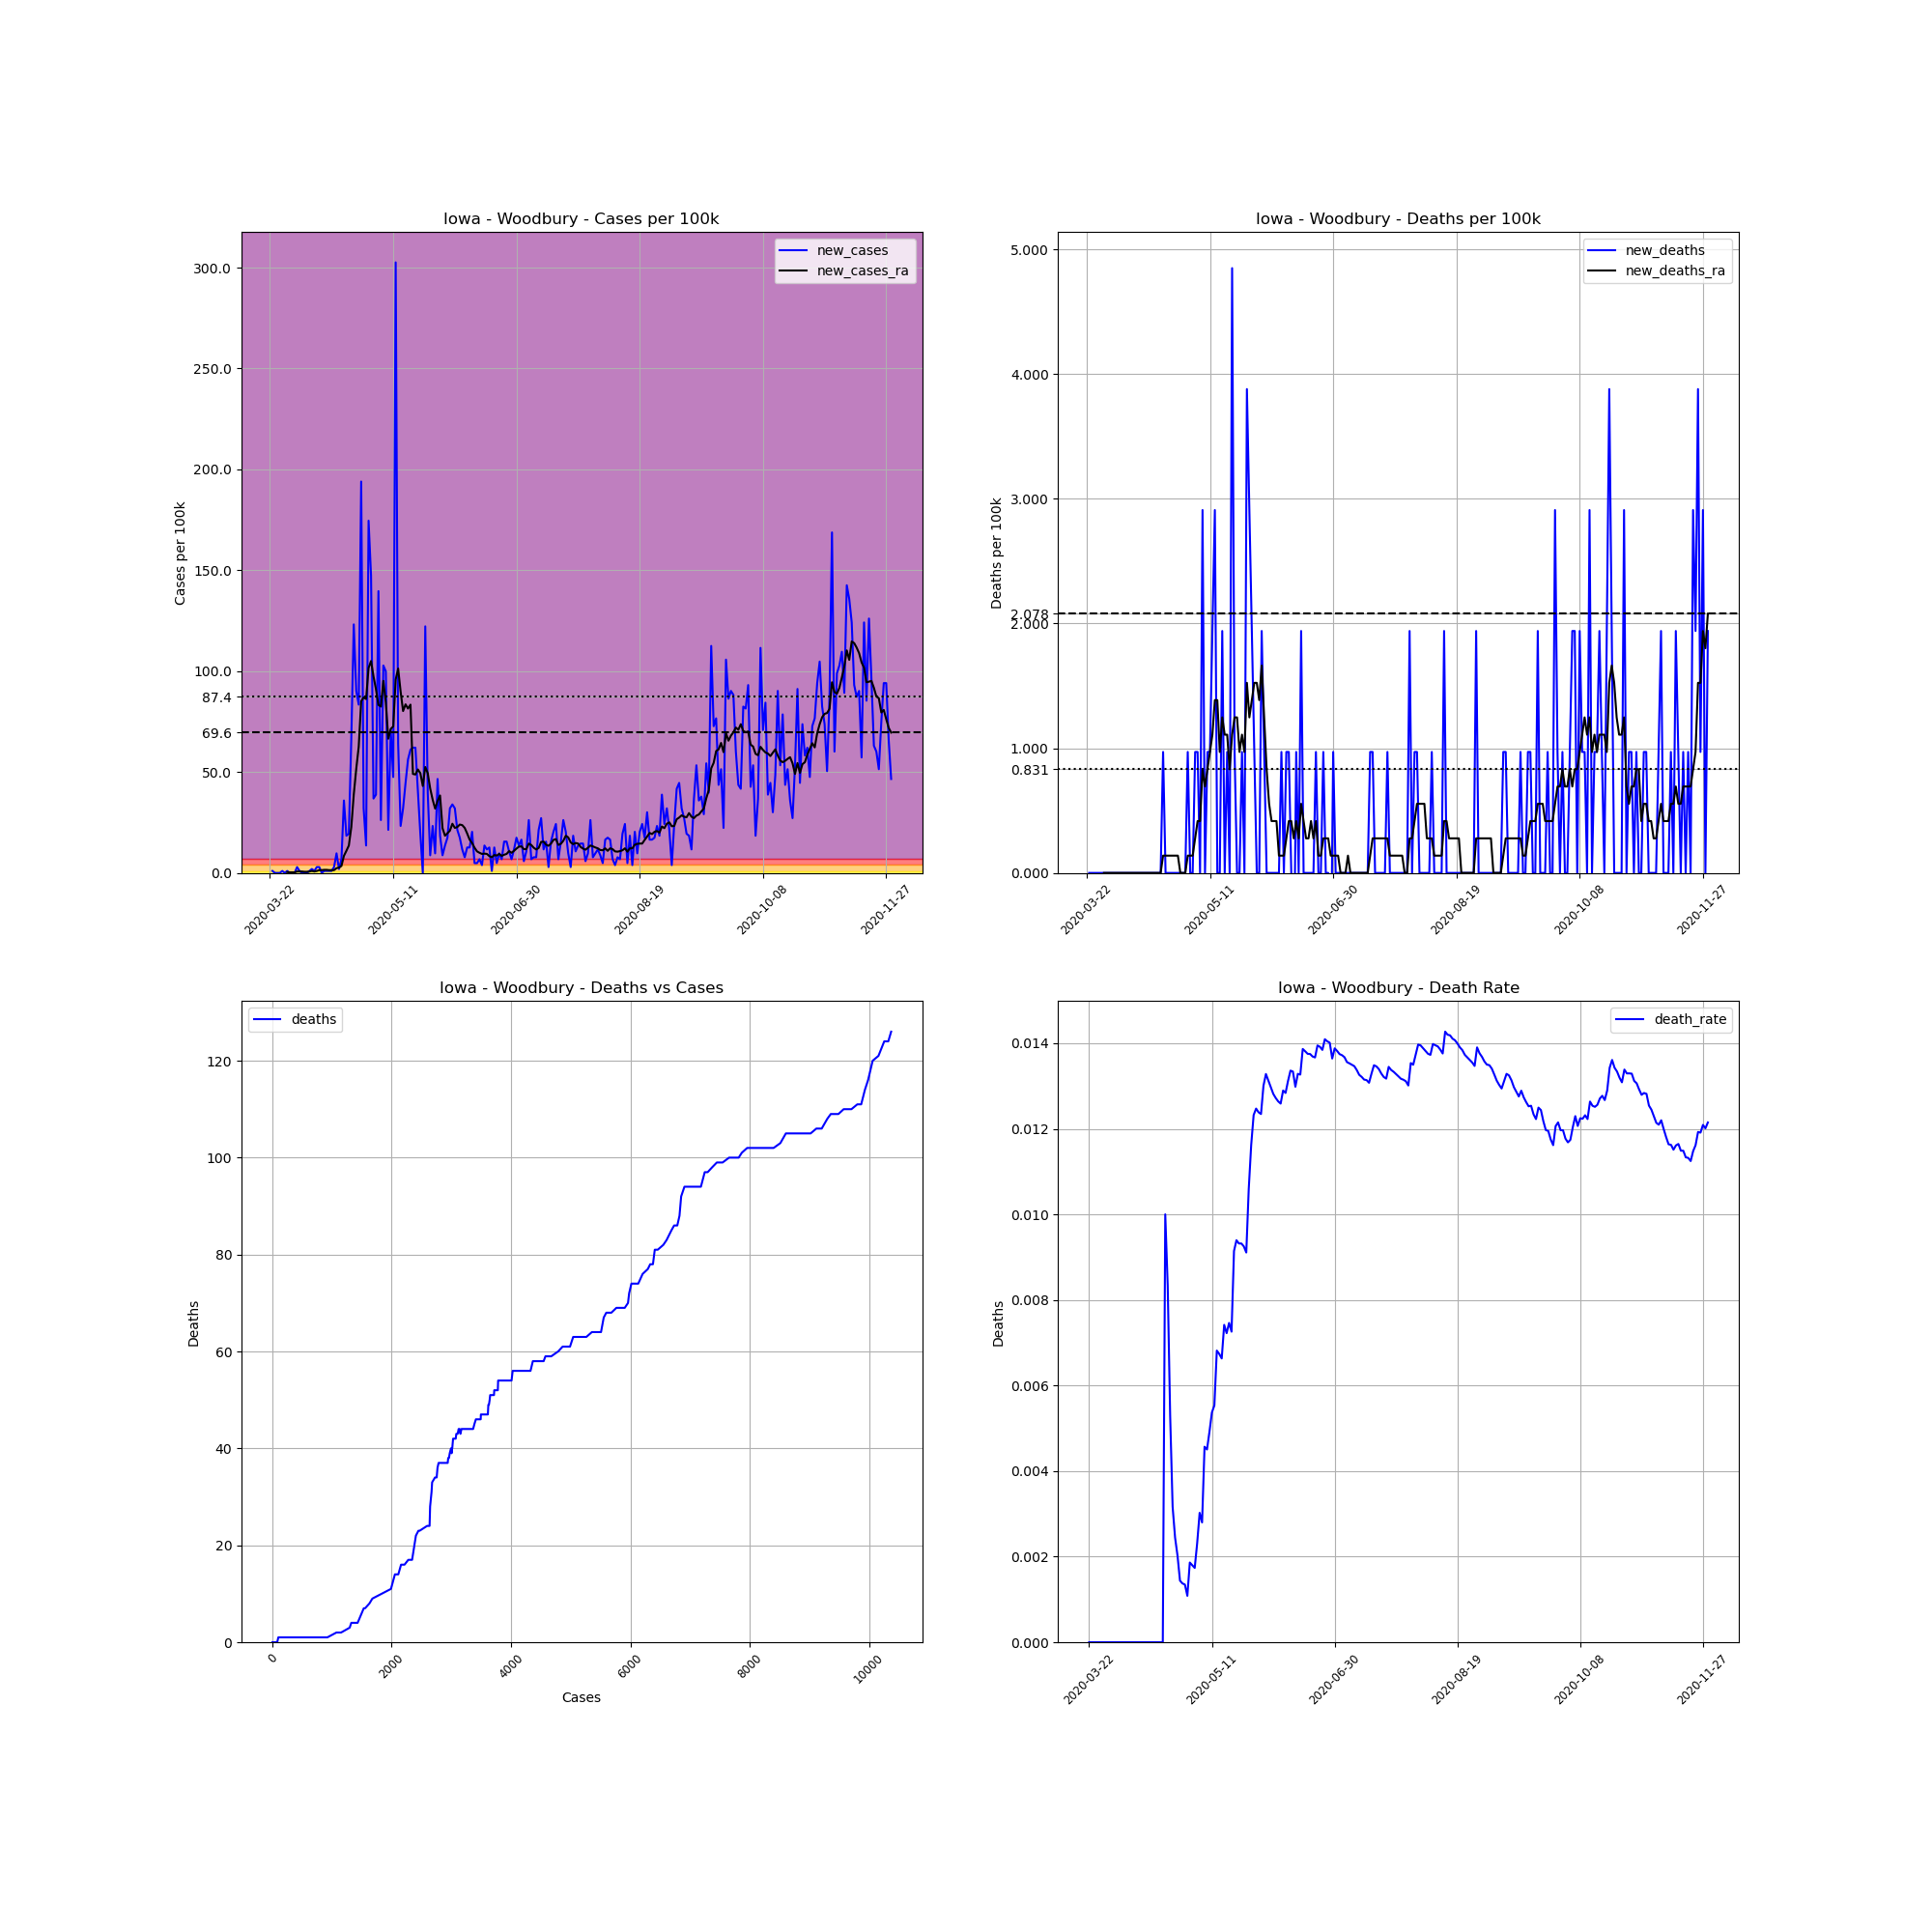

The table this chart was drawn from, first rows:
, date, county, state, fips, cases, deaths, COUNTY, STNAME, CTYNAME, POPESTIMATE2019, cases_per_100k, deaths_per_100k, death_rate, new_cases, new_deaths, new_cases_ra, new_deaths_ra
271381, 2020-03-22, Woodbury, Iowa, 19193, 1, 0.0, 193, Iowa, Woodbury, 103107, 0.9699, 0.0, 0.0, , , , 
271382, 2020-03-23, Woodbury, Iowa, 19193, 2, 0.0, 193, Iowa, Woodbury, 103107, 1.94, 0.0, 0.0, 0.9699, 0.0, , 
271383, 2020-03-24, Woodbury, Iowa, 19193, 2, 0.0, 193, Iowa, Woodbury, 103107, 1.94, 0.0, 0.0, 0.0, 0.0, , 
271384, 2020-03-25, Woodbury, Iowa, 19193, 2, 0.0, 193, Iowa, Woodbury, 103107, 1.94, 0.0, 0.0, 0.0, 0.0, , 
271385, 2020-03-26, Woodbury, Iowa, 19193, 2, 0.0, 193, Iowa, Woodbury, 103107, 1.94, 0.0, 0.0, 0.0, 0.0, , 
271386, 2020-03-27, Woodbury, Iowa, 19193, 3, 0.0, 193, Iowa, Woodbury, 103107, 2.91, 0.0, 0.0, 0.9699, 0.0, , 
271387, 2020-03-28, Woodbury, Iowa, 19193, 3, 0.0, 193, Iowa, Woodbury, 103107, 2.91, 0.0, 0.0, 0.0, 0.0, , 
271388, 2020-03-29, Woodbury, Iowa, 19193, 4, 0.0, 193, Iowa, Woodbury, 103107, 3.879, 0.0, 0.0, 0.9699, 0.0, 0.4157, 0.0
271389, 2020-03-30, Woodbury, Iowa, 19193, 4, 0.0, 193, Iowa, Woodbury, 103107, 3.879, 0.0, 0.0, 0.0, 0.0, 0.2771, 0.0
271390, 2020-03-31, Woodbury, Iowa, 19193, 4, 0.0, 193, Iowa, Woodbury, 103107, 3.879, 0.0, 0.0, 0.0, 0.0, 0.2771, 0.0
271391, 2020-04-01, Woodbury, Iowa, 19193, 4, 0.0, 193, Iowa, Woodbury, 103107, 3.879, 0.0, 0.0, 0.0, 0.0, 0.2771, 0.0
271392, 2020-04-02, Woodbury, Iowa, 19193, 7, 0.0, 193, Iowa, Woodbury, 103107, 6.789, 0.0, 0.0, 2.91, 0.0, 0.6928, 0.0
271393, 2020-04-03, Woodbury, Iowa, 19193, 8, 0.0, 193, Iowa, Woodbury, 103107, 7.759, 0.0, 0.0, 0.9699, 0.0, 0.6928, 0.0
271394, 2020-04-04, Woodbury, Iowa, 19193, 8, 0.0, 193, Iowa, Woodbury, 103107, 7.759, 0.0, 0.0, 0.0, 0.0, 0.6928, 0.0
271395, 2020-04-05, Woodbury, Iowa, 19193, 8, 0.0, 193, Iowa, Woodbury, 103107, 7.759, 0.0, 0.0, 0.0, 0.0, 0.5542, 0.0
271396, 2020-04-06, Woodbury, Iowa, 19193, 8, 0.0, 193, Iowa, Woodbury, 103107, 7.759, 0.0, 0.0, 0.0, 0.0, 0.5542, 0.0
271397, 2020-04-07, Woodbury, Iowa, 19193, 9, 0.0, 193, Iowa, Woodbury, 103107, 8.729, 0.0, 0.0, 0.9699, 0.0, 0.6928, 0.0
271398, 2020-04-08, Woodbury, Iowa, 19193, 11, 0.0, 193, Iowa, Woodbury, 103107, 10.67, 0.0, 0.0, 1.94, 0.0, 0.9699, 0.0
271399, 2020-04-09, Woodbury, Iowa, 19193, 12, 0.0, 193, Iowa, Woodbury, 103107, 11.64, 0.0, 0.0, 0.9699, 0.0, 0.6928, 0.0
271400, 2020-04-10, Woodbury, Iowa, 19193, 15, 0.0, 193, Iowa, Woodbury, 103107, 14.55, 0.0, 0.0, 2.91, 0.0, 0.9699, 0.0
271401, 2020-04-11, Woodbury, Iowa, 19193, 18, 0.0, 193, Iowa, Woodbury, 103107, 17.46, 0.0, 0.0, 2.91, 0.0, 1.386, 0.0
271402, 2020-04-12, Woodbury, Iowa, 19193, 18, 0.0, 193, Iowa, Woodbury, 103107, 17.46, 0.0, 0.0, 0.0, 0.0, 1.386, 0.0
271403, 2020-04-13, Woodbury, Iowa, 19193, 19, 0.0, 193, Iowa, Woodbury, 103107, 18.43, 0.0, 0.0, 0.9699, 0.0, 1.524, 0.0
271404, 2020-04-14, Woodbury, Iowa, 19193, 20, 0.0, 193, Iowa, Woodbury, 103107, 19.4, 0.0, 0.0, 0.9699, 0.0, 1.524, 0.0
271405, 2020-04-15, Woodbury, Iowa, 19193, 21, 0.0, 193, Iowa, Woodbury, 103107, 20.37, 0.0, 0.0, 0.9699, 0.0, 1.386, 0.0
271406, 2020-04-16, Woodbury, Iowa, 19193, 22, 0.0, 193, Iowa, Woodbury, 103107, 21.34, 0.0, 0.0, 0.9699, 0.0, 1.386, 0.0
271407, 2020-04-17, Woodbury, Iowa, 19193, 25, 0.0, 193, Iowa, Woodbury, 103107, 24.25, 0.0, 0.0, 2.91, 0.0, 1.386, 0.0
271408, 2020-04-18, Woodbury, Iowa, 19193, 35, 0.0, 193, Iowa, Woodbury, 103107, 33.95, 0.0, 0.0, 9.699, 0.0, 2.355, 0.0
271409, 2020-04-19, Woodbury, Iowa, 19193, 37, 0.0, 193, Iowa, Woodbury, 103107, 35.89, 0.0, 0.0, 1.94, 0.0, 2.632, 0.0
271410, 2020-04-20, Woodbury, Iowa, 19193, 44, 0.0, 193, Iowa, Woodbury, 103107, 42.67, 0.0, 0.0, 6.789, 0.0, 3.464, 0.0
271411, 2020-04-21, Woodbury, Iowa, 19193, 81, 0.0, 193, Iowa, Woodbury, 103107, 78.56, 0.0, 0.0, 35.89, 0.0, 8.452, 0.0
271412, 2020-04-22, Woodbury, Iowa, 19193, 100, 1.0, 193, Iowa, Woodbury, 103107, 96.99, 0.9699, 0.01, 18.43, 0.9699, 10.95, 0.1386
271413, 2020-04-23, Woodbury, Iowa, 19193, 120, 1.0, 193, Iowa, Woodbury, 103107, 116.4, 0.9699, 0.008333, 19.4, 0.0, 13.58, 0.1386
271414, 2020-04-24, Woodbury, Iowa, 19193, 189, 1.0, 193, Iowa, Woodbury, 103107, 183.3, 0.9699, 0.005291, 66.92, 0.0, 22.72, 0.1386
271415, 2020-04-25, Woodbury, Iowa, 19193, 316, 1.0, 193, Iowa, Woodbury, 103107, 306.5, 0.9699, 0.003165, 123.2, 0.0, 38.93, 0.1386
271416, 2020-04-26, Woodbury, Iowa, 19193, 409, 1.0, 193, Iowa, Woodbury, 103107, 396.7, 0.9699, 0.002445, 90.2, 0.0, 51.54, 0.1386
271417, 2020-04-27, Woodbury, Iowa, 19193, 495, 1.0, 193, Iowa, Woodbury, 103107, 480.1, 0.9699, 0.00202, 83.41, 0.0, 62.49, 0.1386
271418, 2020-04-28, Woodbury, Iowa, 19193, 695, 1.0, 193, Iowa, Woodbury, 103107, 674.1, 0.9699, 0.001439, 194, 0.0, 85.07, 0.1386
271419, 2020-04-29, Woodbury, Iowa, 19193, 728, 1.0, 193, Iowa, Woodbury, 103107, 706.1, 0.9699, 0.001374, 32.01, 0.0, 87.01, 0.0
271420, 2020-04-30, Woodbury, Iowa, 19193, 742, 1.0, 193, Iowa, Woodbury, 103107, 719.6, 0.9699, 0.001348, 13.58, 0.0, 86.18, 0.0
271421, 2020-05-01, Woodbury, Iowa, 19193, 922, 1.0, 193, Iowa, Woodbury, 103107, 894.2, 0.9699, 0.001085, 174.6, 0.0, 101.6, 0.0
271422, 2020-05-02, Woodbury, Iowa, 19193, 1074, 2.0, 193, Iowa, Woodbury, 103107, 1042, 1.94, 0.001862, 147.4, 0.9699, 105, 0.1386
271423, 2020-05-03, Woodbury, Iowa, 19193, 1112, 2.0, 193, Iowa, Woodbury, 103107, 1078, 1.94, 0.001799, 36.85, 0.0, 97.4, 0.1386
271424, 2020-05-04, Woodbury, Iowa, 19193, 1152, 2.0, 193, Iowa, Woodbury, 103107, 1117, 1.94, 0.001736, 38.79, 0.0, 91.03, 0.1386
271425, 2020-05-05, Woodbury, Iowa, 19193, 1296, 3.0, 193, Iowa, Woodbury, 103107, 1257, 2.91, 0.002315, 139.7, 0.9699, 83.27, 0.2771
271426, 2020-05-06, Woodbury, Iowa, 19193, 1323, 4.0, 193, Iowa, Woodbury, 103107, 1283, 3.879, 0.003023, 26.19, 0.9699, 82.44, 0.4157
271427, 2020-05-07, Woodbury, Iowa, 19193, 1429, 4.0, 193, Iowa, Woodbury, 103107, 1386, 3.879, 0.002799, 102.8, 0.0, 95.19, 0.4157
271428, 2020-05-08, Woodbury, Iowa, 19193, 1532, 7.0, 193, Iowa, Woodbury, 103107, 1486, 6.789, 0.004569, 99.9, 2.91, 84.52, 0.8313
271429, 2020-05-09, Woodbury, Iowa, 19193, 1554, 7.0, 193, Iowa, Woodbury, 103107, 1507, 6.789, 0.004505, 21.34, 0.0, 66.51, 0.6928
271430, 2020-05-10, Woodbury, Iowa, 19193, 1627, 8.0, 193, Iowa, Woodbury, 103107, 1578, 7.759, 0.004917, 70.8, 0.9699, 71.35, 0.8313
271431, 2020-05-11, Woodbury, Iowa, 19193, 1676, 9.0, 193, Iowa, Woodbury, 103107, 1625, 8.729, 0.00537, 47.52, 0.9699, 72.6, 0.9699
271432, 2020-05-12, Woodbury, Iowa, 19193, 1988, 11.0, 193, Iowa, Woodbury, 103107, 1928, 10.67, 0.005533, 302.6, 1.94, 95.88, 1.108
271433, 2020-05-13, Woodbury, Iowa, 19193, 2054, 14.0, 193, Iowa, Woodbury, 103107, 1992, 13.58, 0.006816, 64.01, 2.91, 101.3, 1.386
271434, 2020-05-14, Woodbury, Iowa, 19193, 2078, 14.0, 193, Iowa, Woodbury, 103107, 2015, 13.58, 0.006737, 23.28, 0.0, 89.92, 1.386
271435, 2020-05-15, Woodbury, Iowa, 19193, 2111, 14.0, 193, Iowa, Woodbury, 103107, 2047, 13.58, 0.006632, 32.01, 0.0, 80.22, 0.9699
271436, 2020-05-16, Woodbury, Iowa, 19193, 2157, 16.0, 193, Iowa, Woodbury, 103107, 2092, 15.52, 0.007418, 44.61, 1.94, 83.55, 1.247
271437, 2020-05-17, Woodbury, Iowa, 19193, 2215, 16.0, 193, Iowa, Woodbury, 103107, 2148, 15.52, 0.007223, 56.25, 0.0, 81.47, 1.108
271438, 2020-05-18, Woodbury, Iowa, 19193, 2278, 17.0, 193, Iowa, Woodbury, 103107, 2209, 16.49, 0.007463, 61.1, 0.9699, 83.41, 1.108
271439, 2020-05-19, Woodbury, Iowa, 19193, 2342, 17.0, 193, Iowa, Woodbury, 103107, 2271, 16.49, 0.007259, 62.07, 0.0, 49.05, 0.8313
271440, 2020-05-20, Woodbury, Iowa, 19193, 2406, 22.0, 193, Iowa, Woodbury, 103107, 2333, 21.34, 0.009144, 62.07, 4.849, 48.77, 1.108
... 193 more rows
